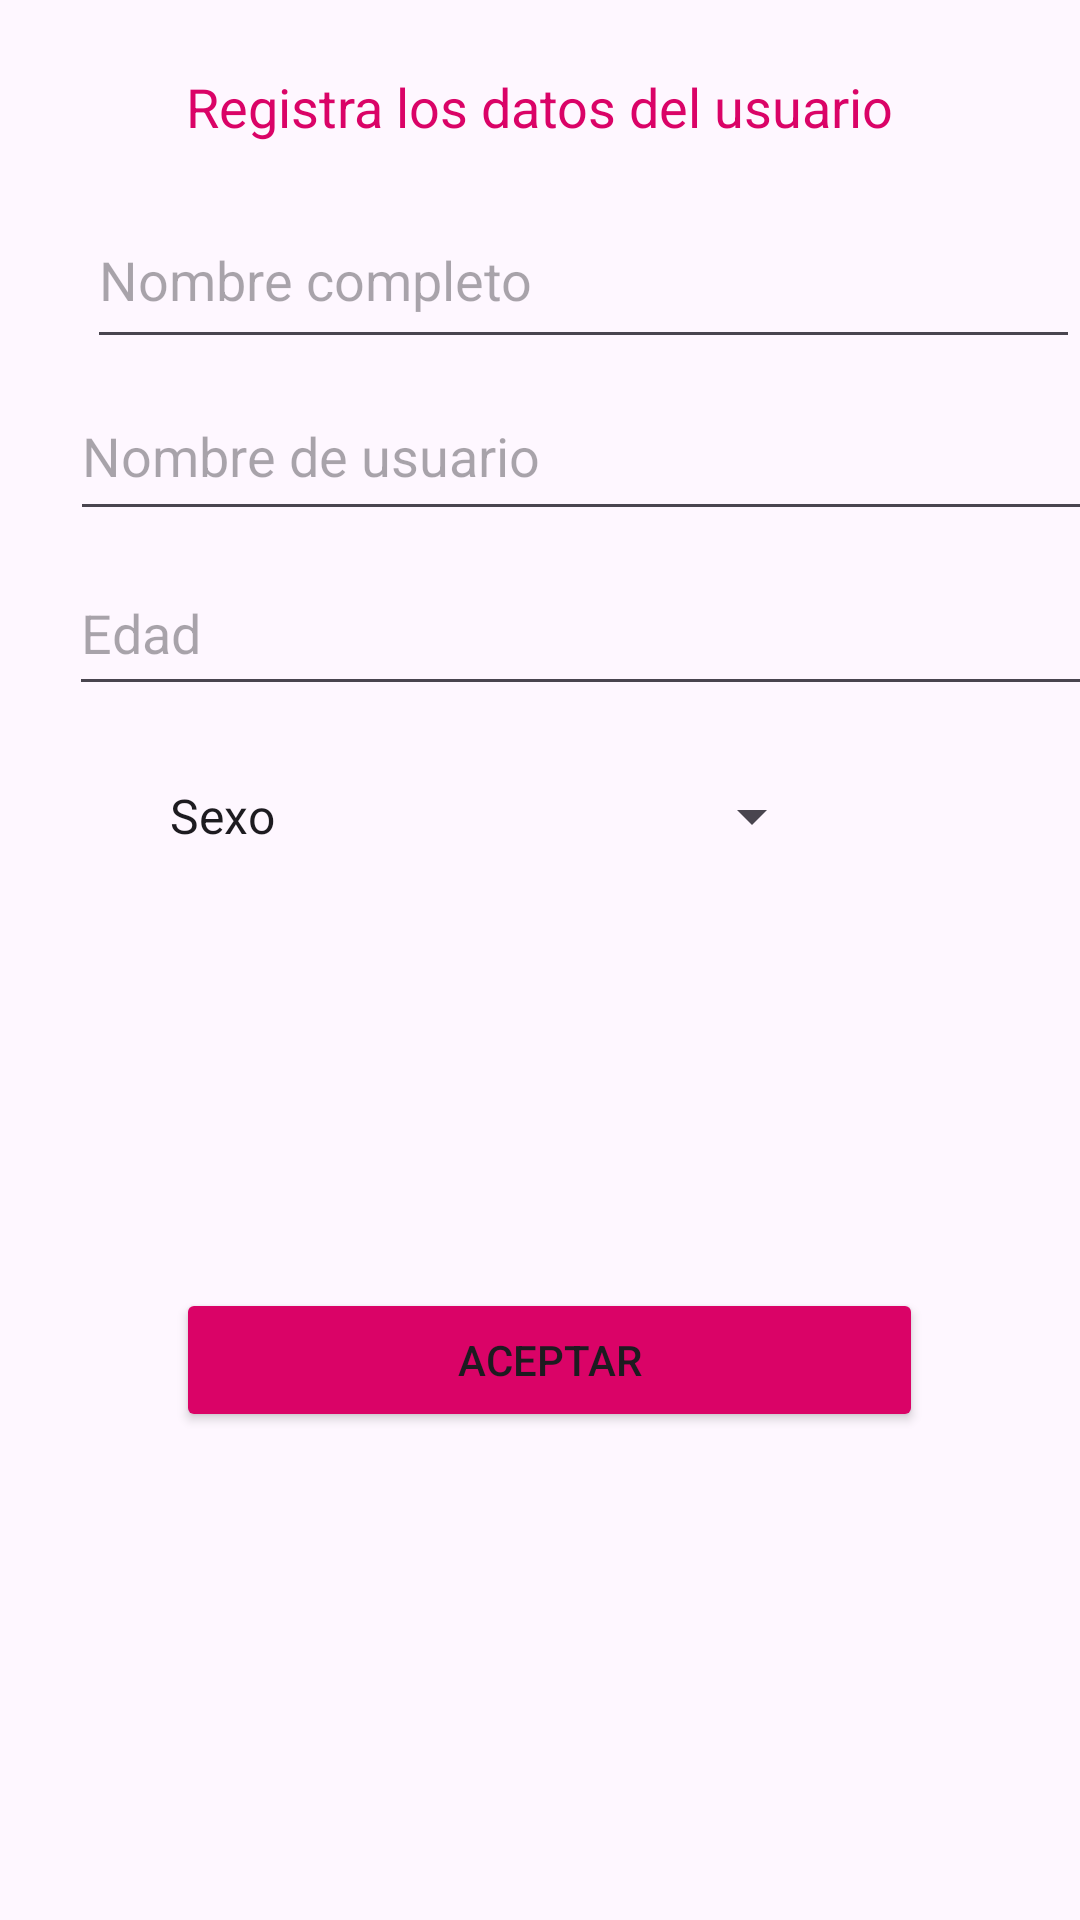

Here is an Android app screen rendered from its layout file. Give the layout XML and the strings, colors and styles it references.
<!-- AndroidManifest.xml: application theme Theme.TesisApp -->
<!-- res/layout/activity_registro_usuario.xml -->
<?xml version="1.0" encoding="utf-8"?>
<androidx.constraintlayout.widget.ConstraintLayout xmlns:android="http://schemas.android.com/apk/res/android"
    xmlns:app="http://schemas.android.com/apk/res-auto"
    xmlns:tools="http://schemas.android.com/tools"
    android:layout_width="match_parent"
    android:layout_height="match_parent"
    tools:context=".RegistroUsuarioActivity">

    <FrameLayout
        android:id="@+id/usuarioFragment"
        android:layout_width="match_parent"
        android:layout_height="match_parent"
        app:layout_constraintBottom_toBottomOf="parent"
        app:layout_constraintEnd_toEndOf="parent"
        app:layout_constraintStart_toStartOf="parent"
        app:layout_constraintTop_toTopOf="parent"
        app:layout_constraintVertical_bias="0.0" />

    <TextView
        android:id="@+id/textView2"
        android:layout_width="260dp"
        android:layout_height="29dp"
        android:layout_alignParentStart="true"
        android:layout_alignParentEnd="true"
        android:layout_alignParentBottom="true"
        android:text="Registra los datos del usuario"
        android:textAlignment="center"
        android:textColor="@color/purple2"
        android:textSize="18sp"
        app:layout_constraintBottom_toBottomOf="parent"
        app:layout_constraintEnd_toEndOf="parent"
        app:layout_constraintHorizontal_bias="0.496"
        app:layout_constraintStart_toStartOf="parent"
        app:layout_constraintTop_toTopOf="parent"
        app:layout_constraintVertical_bias="0.038" />

    <EditText
        android:id="@+id/edNombreCompleto"
        android:layout_width="331dp"
        android:layout_height="56dp"
        android:ems="10"
        android:inputType="text"
        android:hint="Nombre completo"
        android:layout_marginStart="29dp"
        app:layout_constraintBottom_toBottomOf="parent"
        app:layout_constraintEnd_toEndOf="parent"
        app:layout_constraintStart_toStartOf="parent"
        app:layout_constraintTop_toTopOf="parent"
        app:layout_constraintVertical_bias="0.109" />

    <EditText
        android:id="@+id/edUserName"
        android:layout_width="342dp"
        android:layout_height="53dp"
        android:ems="10"
        android:inputType="text"
        android:hint="Nombre de usuario"
        android:layout_marginStart="29dp"
        app:layout_constraintBottom_toBottomOf="parent"
        app:layout_constraintEnd_toEndOf="parent"
        app:layout_constraintHorizontal_bias="0.541"
        app:layout_constraintStart_toStartOf="parent"
        app:layout_constraintTop_toTopOf="parent"
        app:layout_constraintVertical_bias="0.211" />

    <EditText
        android:id="@+id/edEdad"
        android:layout_width="343dp"
        android:layout_height="52dp"
        android:ems="10"
        android:inputType="number"
        android:hint="Edad"
        android:layout_marginStart="29dp"
        app:layout_constraintBottom_toBottomOf="parent"
        app:layout_constraintEnd_toEndOf="parent"
        app:layout_constraintHorizontal_bias="0.506"
        app:layout_constraintStart_toStartOf="parent"
        app:layout_constraintTop_toTopOf="parent"
        app:layout_constraintVertical_bias="0.312" />

    <Spinner
        android:id="@+id/spSexo"
        android:layout_width="226dp"
        android:layout_height="54dp"
        android:layout_marginStart="29dp"
        app:layout_constraintBottom_toBottomOf="parent"
        app:layout_constraintEnd_toEndOf="parent"
        app:layout_constraintHorizontal_bias="0.186"
        app:layout_constraintStart_toStartOf="parent"
        app:layout_constraintTop_toTopOf="parent"
        android:entries="@array/generos"
        app:layout_constraintVertical_bias="0.418" />


    <Button
        android:id="@+id/btnRegistarUsuario"
        android:layout_width="249dp"
        android:layout_height="48dp"
        android:backgroundTint="@color/purple2"
        android:text="Aceptar"
        app:layout_constraintBottom_toBottomOf="parent"
        app:layout_constraintEnd_toEndOf="parent"
        app:layout_constraintHorizontal_bias="0.53"
        app:layout_constraintStart_toStartOf="parent"
        app:layout_constraintTop_toTopOf="parent"
        app:layout_constraintVertical_bias="0.725" />


</androidx.constraintlayout.widget.ConstraintLayout>
<!-- resources referenced by this layout -->
<resources>
  <string-array name="generos">
          <item>Sexo</item>
          <item>Masculino</item>
          <item>Femenino</item>
      </string-array>
  <color name="purple2">#DA0367</color>
  <style name="Theme.TesisApp" parent="Base.Theme.TesisApp" />
  <style name="Base.Theme.TesisApp" parent="Theme.Material3.DayNight.NoActionBar">
          <item name="colorPrimary">@color/purple</item>
          <item name="colorPrimaryVariant">@color/purple</item>
  
          <item name="colorSecondary">@color/purple2</item>
          <item name="colorSecondaryVariant">@color/purple2</item>
  
          <item name="android:statusBarColor">@color/purple</item>
  
      </style>
  <color name="purple">#FFC107</color>
</resources>
